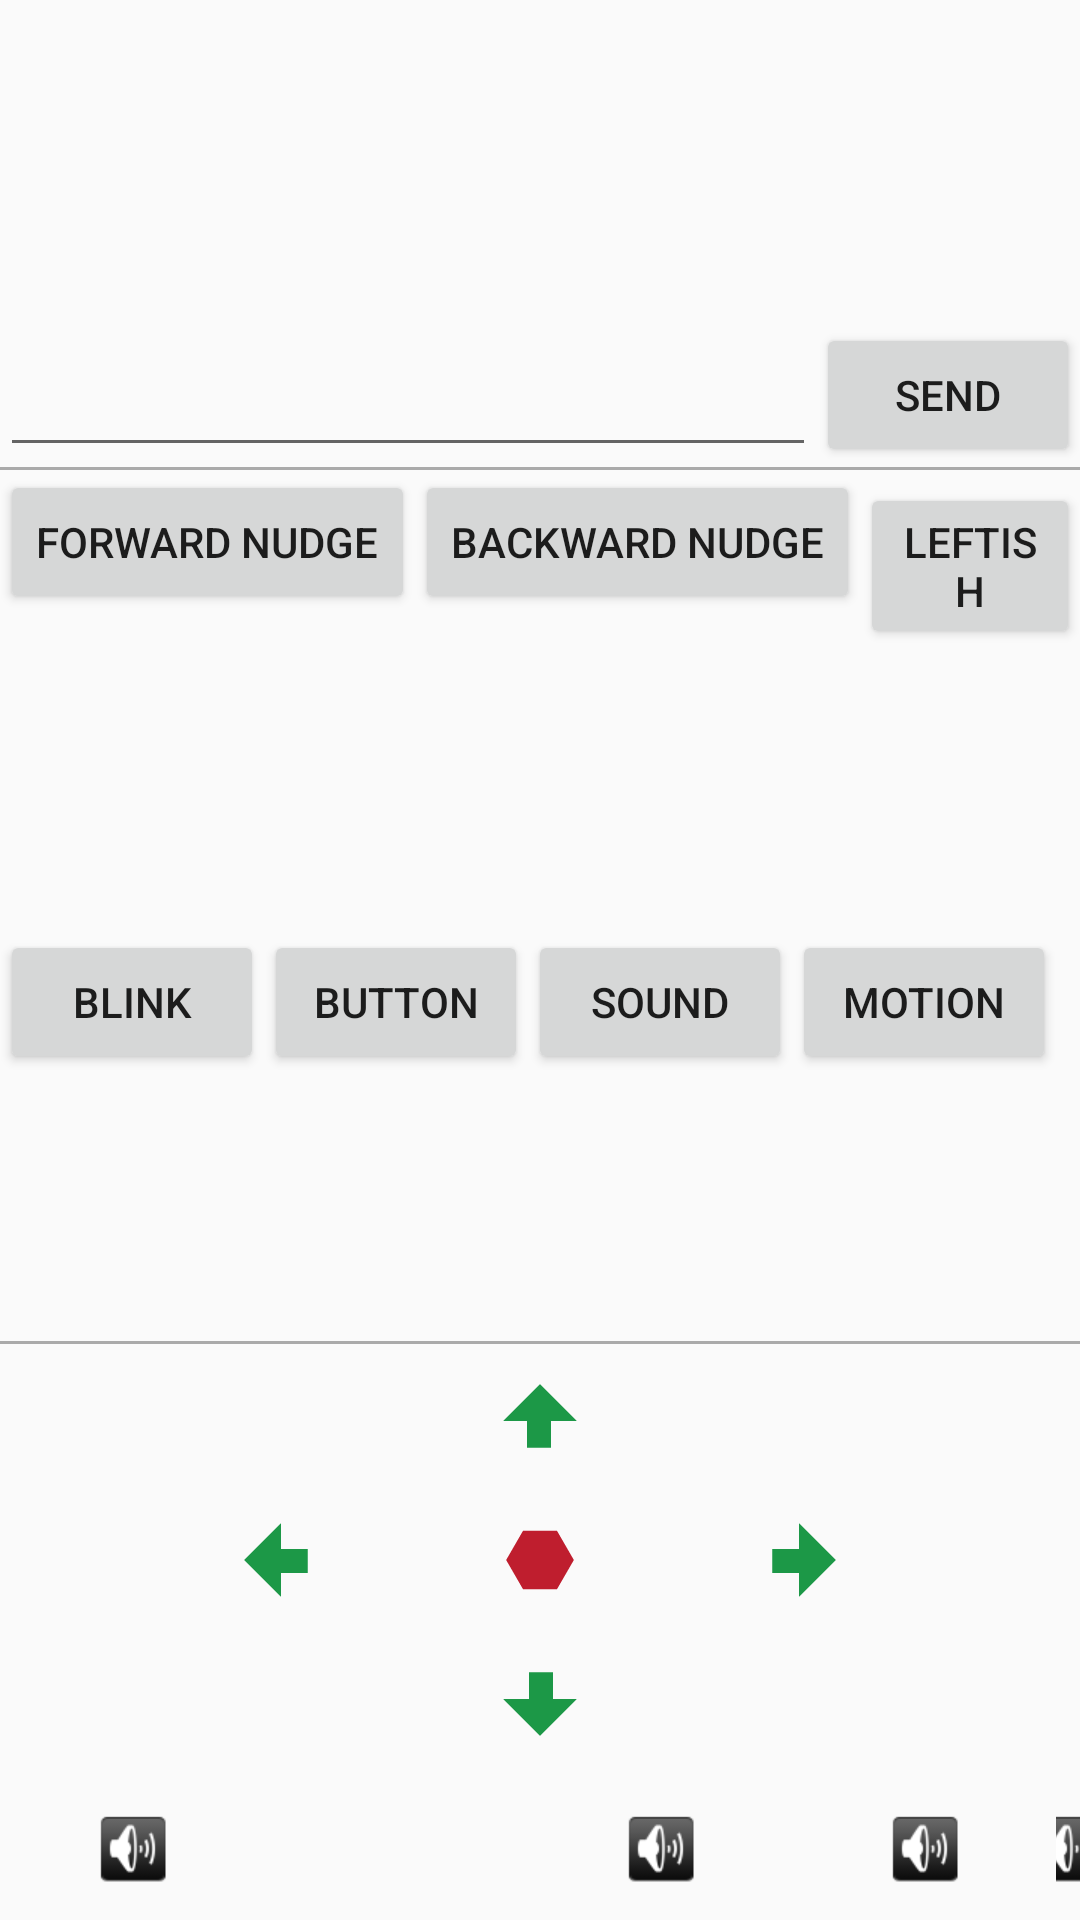

Here is an Android app screen rendered from its layout file. Give the layout XML and the strings, colors and styles it references.
<!-- AndroidManifest.xml: application theme AppTheme -->
<!-- res/layout/fragment_bluetooth_spp.xml -->
<?xml version="1.0" encoding="utf-8"?>
<LinearLayout xmlns:android="http://schemas.android.com/apk/res/android"
    android:layout_width="match_parent"
    android:layout_height="match_parent"
    android:orientation="vertical" >

    <ListView
        android:id="@+id/in"
        android:layout_width="match_parent"
        android:layout_height="match_parent"
        android:layout_weight="1"
        android:stackFromBottom="true"
        android:transcriptMode="alwaysScroll" />

    <LinearLayout
        android:id="@+id/serial_comm"
        android:layout_width="match_parent"
        android:layout_height="wrap_content"
        android:orientation="horizontal" >

        <EditText
            android:id="@+id/edit_text_out"
            android:layout_width="wrap_content"
            android:layout_height="wrap_content"
            android:layout_gravity="bottom"
            android:layout_weight="1" />
        <Button
            android:id="@+id/button_send"
            android:layout_width="wrap_content"
            android:layout_height="wrap_content"
            android:text="@string/send" />
    </LinearLayout>

    <View
        android:layout_width="match_parent"
        android:layout_height="1dp"
        android:background="@android:color/darker_gray" />

    <LinearLayout
        android:id="@+id/remote_control"
        android:layout_width="match_parent"
        android:layout_height="wrap_content"
        android:orientation="horizontal" >

        <Button
            android:id="@+id/remoteButton1"
            android:layout_width="wrap_content"
            android:layout_height="wrap_content"
            android:text="Forward Nudge" />
        <Button
            android:id="@+id/remoteButton2"
            android:layout_width="wrap_content"
            android:layout_height="wrap_content"
            android:text="Backward Nudge" />
        <Button
            android:id="@+id/remoteButton3"
            android:layout_width="wrap_content"
            android:layout_height="wrap_content"
            android:text="Leftish" />
        <Button
            android:id="@+id/remoteButton4"
            android:layout_width="wrap_content"
            android:layout_height="wrap_content"
            android:text="Rightish" />
    </LinearLayout>

    <LinearLayout
        android:id="@+id/remote_control2"
        android:layout_width="match_parent"
        android:layout_height="wrap_content"
        android:orientation="horizontal" >
        <Button
            android:id="@+id/remoteButton5"
            android:layout_width="wrap_content"
            android:layout_height="wrap_content"
            android:text="Blink" />
        <Button
            android:id="@+id/remoteButton6"
            android:layout_width="wrap_content"
            android:layout_height="wrap_content"
            android:text="Button" />
        <Button
            android:id="@+id/remoteButton7"
            android:layout_width="wrap_content"
            android:layout_height="wrap_content"
            android:text="Sound" />
        <Button
        android:id="@+id/remoteButton8"
        android:layout_width="wrap_content"
        android:layout_height="wrap_content"
        android:text="Motion" />
        <Button
            android:id="@+id/remoteButton9"
            android:layout_width="wrap_content"
            android:layout_height="wrap_content"
            android:text="Compass" />
    </LinearLayout>

    <View
        android:layout_width="match_parent"
        android:layout_height="1dp"
        android:background="@android:color/darker_gray" />

    <RelativeLayout
        android:id="@+id/dpad_control"
        android:layout_width="match_parent"
        android:layout_height="wrap_content"
        android:orientation="horizontal" >

        <ImageButton
            android:id="@+id/dpadButton1"
            android:layout_width="wrap_content"
            android:layout_height="wrap_content"
            android:layout_centerHorizontal="true"
            android:src="@drawable/button_icon_forward"
            style="?android:attr/borderlessButtonStyle" />
        <ImageButton
            android:id="@+id/dpadButton2"
            android:layout_width="wrap_content"
            android:layout_height="wrap_content"
            android:layout_below="@id/dpadButton1"
            android:layout_toLeftOf="@+id/dpadButton3"
            android:src="@drawable/button_icon_left"
            style="?android:attr/borderlessButtonStyle" />
        <ImageButton
            android:id="@+id/dpadButton3"
            android:layout_width="wrap_content"
            android:layout_height="wrap_content"
            android:layout_below="@id/dpadButton1"
            android:layout_centerHorizontal="true"
            android:src="@drawable/button_icon_stop"
            style="?android:attr/borderlessButtonStyle" />
        <ImageButton
            android:id="@+id/dpadButton4"
            android:layout_width="wrap_content"
            android:layout_height="wrap_content"
            android:layout_below="@id/dpadButton1"
            android:layout_toRightOf="@id/dpadButton3"
            android:src="@drawable/button_icon_right"
            style="?android:attr/borderlessButtonStyle" />
        <ImageButton
            android:id="@+id/dpadButton5"
            android:layout_width="wrap_content"
            android:layout_height="wrap_content"
            android:layout_below="@id/dpadButton3"
            android:layout_centerHorizontal="true"
            android:src="@drawable/button_icon_reverse"
            style="?android:attr/borderlessButtonStyle" />
        <ImageButton
            android:id="@+id/dpadButton6"
            android:layout_width="wrap_content"
            android:layout_height="wrap_content"
            android:layout_below="@id/dpadButton5"
            android:src="@drawable/button_icon_play"
            style="?android:attr/borderlessButtonStyle" />
        <ImageButton
            android:id="@+id/dpadButton7"
            android:layout_width="wrap_content"
            android:layout_height="wrap_content"
            android:layout_below="@id/dpadButton5"
            android:layout_toRightOf="@id/dpadButton6"
            android:src="@drawable/button_icon_attack"
            style="?android:attr/borderlessButtonStyle" />
        <ImageButton
            android:id="@+id/dpadButton8"
            android:layout_width="wrap_content"
            android:layout_height="wrap_content"
            android:layout_below="@id/dpadButton5"
            android:layout_toRightOf="@id/dpadButton7"
            android:src="@drawable/button_icon_play"
            style="?android:attr/borderlessButtonStyle" />
        <ImageButton
            android:id="@+id/dpadButton9"
            android:layout_width="wrap_content"
            android:layout_height="wrap_content"
            android:layout_below="@id/dpadButton5"
            android:layout_toRightOf="@id/dpadButton8"
            android:src="@drawable/button_icon_play"
            style="?android:attr/borderlessButtonStyle" />
        <ImageButton
            android:id="@+id/dpadButton10"
            android:layout_width="wrap_content"
            android:layout_height="wrap_content"
            android:layout_below="@id/dpadButton5"
            android:layout_toRightOf="@id/dpadButton9"
            android:src="@drawable/button_icon_play"
            style="?android:attr/borderlessButtonStyle" />
    </RelativeLayout>

</LinearLayout>
<!-- resources referenced by this layout -->
<resources>
  <!-- drawable button_icon_forward: png bitmap (drawable-xxhdpi, 533 bytes) -->
  <!-- drawable button_icon_left: png bitmap (drawable-xxhdpi, 562 bytes) -->
  <!-- drawable button_icon_play: png bitmap (drawable-xhdpi, 1694 bytes) -->
  <!-- drawable button_icon_reverse: png bitmap (drawable-xxhdpi, 576 bytes) -->
  <!-- drawable button_icon_right: png bitmap (drawable-xxhdpi, 553 bytes) -->
  <!-- drawable button_icon_stop: png bitmap (drawable-hdpi, 860 bytes) -->
  <string name="send">Send</string>
  <style name="AppTheme" parent="Theme.AppCompat.Light.DarkActionBar">
          
          <item name="colorPrimary">@color/colorPrimary</item>
          <item name="colorPrimaryDark">@color/colorPrimaryDark</item>
          <item name="colorAccent">@color/colorAccent</item>
      </style>
  <color name="colorPrimary">#841617</color>
  <color name="colorPrimaryDark">#801010</color>
  <color name="colorAccent">#FF0000</color>
</resources>
